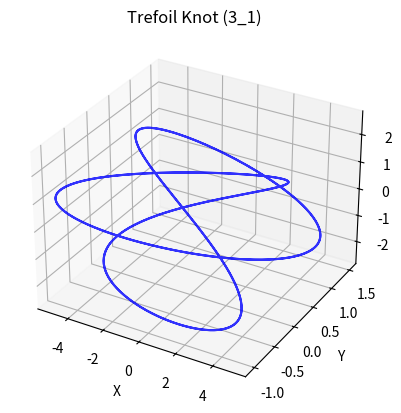

Reproduce this figure in Python.
# generated by wizard2lm

import numpy as np
import matplotlib.pyplot as plt
from mpl_toolkits.mplot3d import Axes3D

# Define parameters of trefoil knot
a = 5.0  # Scale factor for the x-coordinate
b = 1.0  # Scale factor for the z-coordinate
c = 0.5  # Scale factor for the y-coordinate
n_turns = 3  # Number of turns in the knot (3 for a trefoil)

# Create a 1D grid for the parameter t
t = np.linspace(0, 4 * np.pi, 1000)

# Define trefoil knot shape
x = a * np.sin(n_turns * t)
y = c * (np.cos(t) + 2 * np.cos(2 * t))
z = b * (np.sin(t) - 2 * np.sin(2 * t))

# Create 3D plot
fig = plt.figure()
ax = fig.add_subplot(111, projection="3d")
ax.plot(x, y, z, color="blue", alpha=0.8)

# Set axis labels and title
ax.set_xlabel("X")
ax.set_ylabel("Y")
ax.set_zlabel("Z")
ax.set_title("Trefoil Knot (3_1)")

plt.ion()  # Enable interactive mode
plt.show(block=True)
